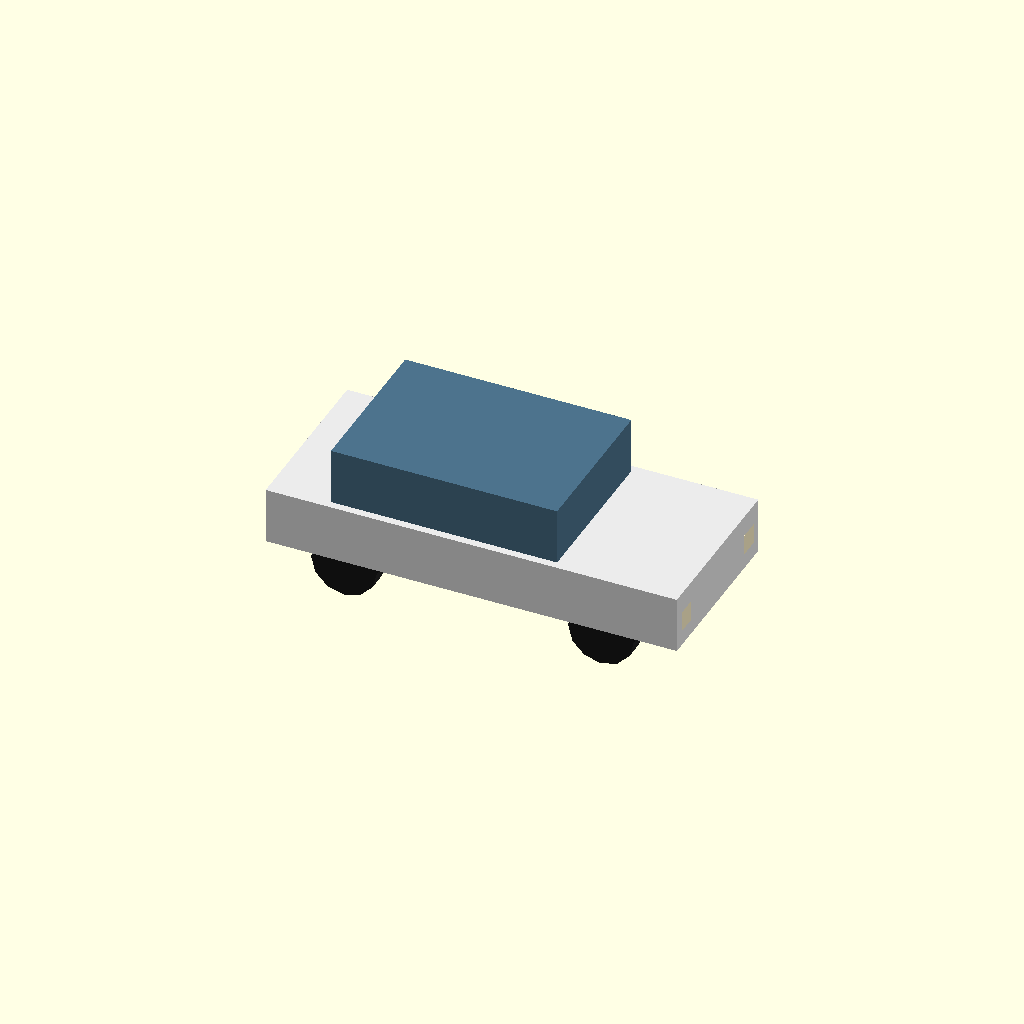
Cell 1: rendered with the file's own defaults.
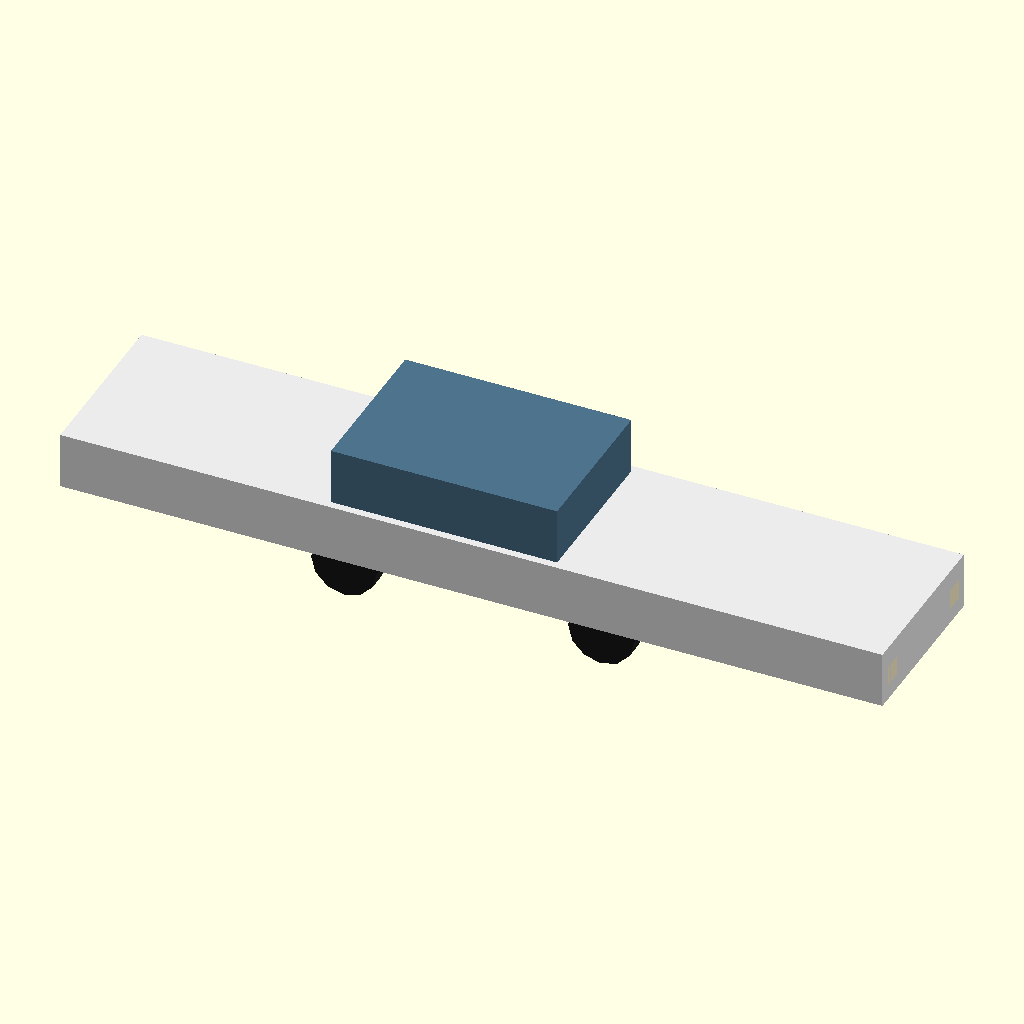
Cell 2: the same model with body_len = 8.
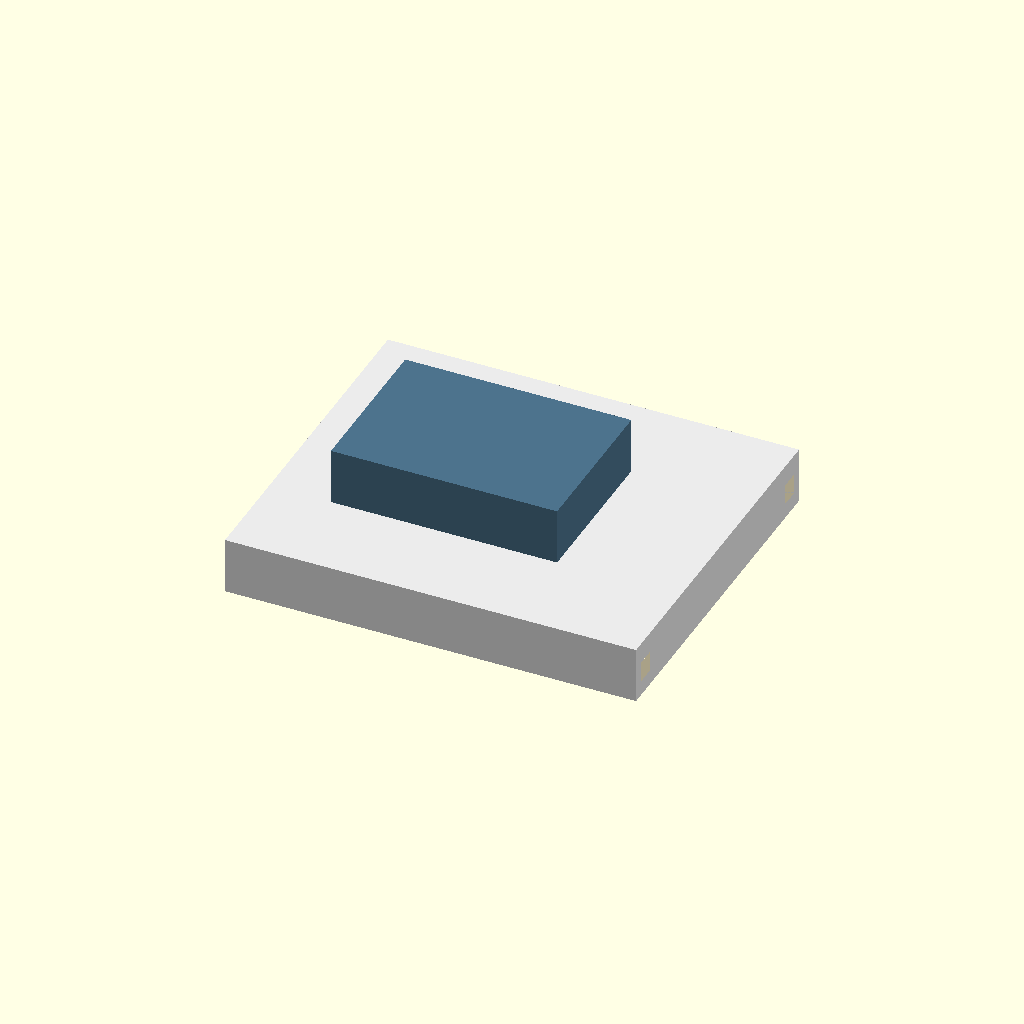
Cell 3 — body_w set to 3.4, the other parameters unchanged.
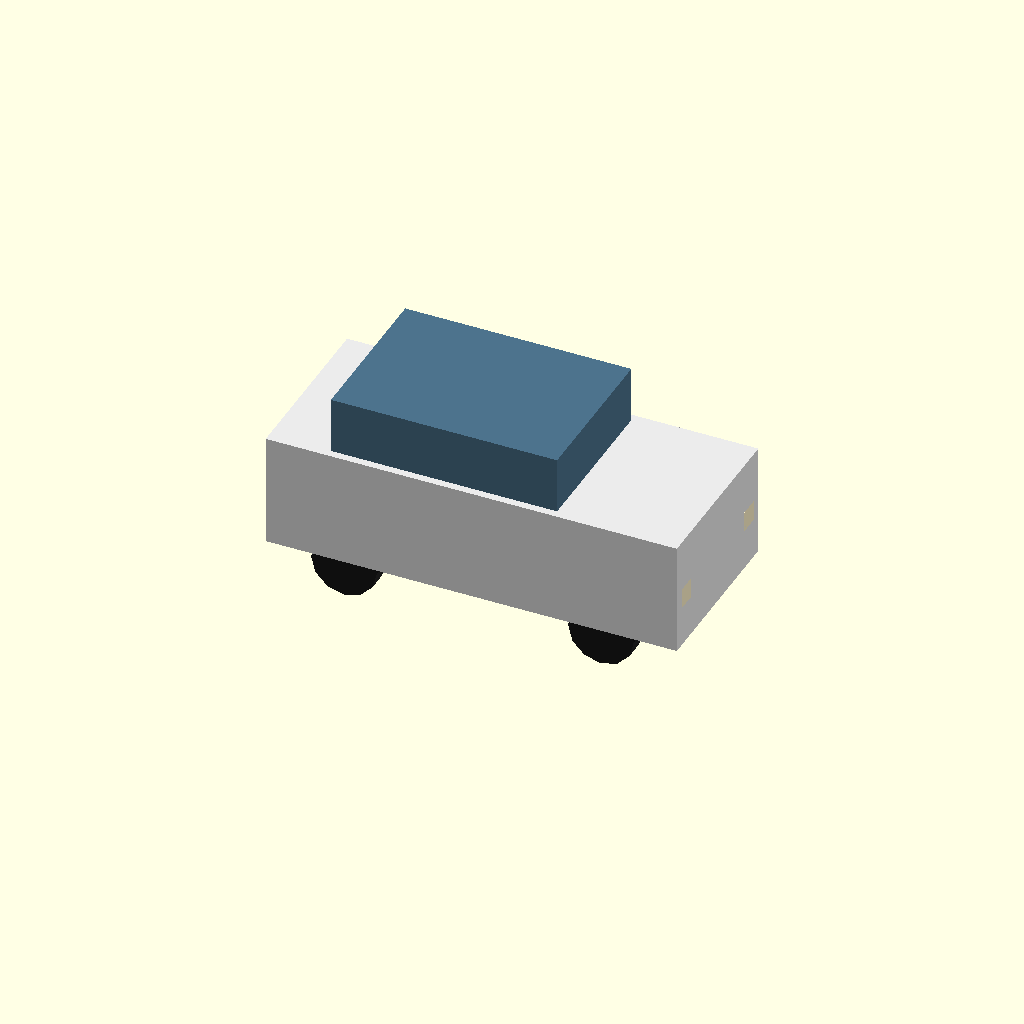
Cell 4 — body_h set to 1.1, the other parameters unchanged.
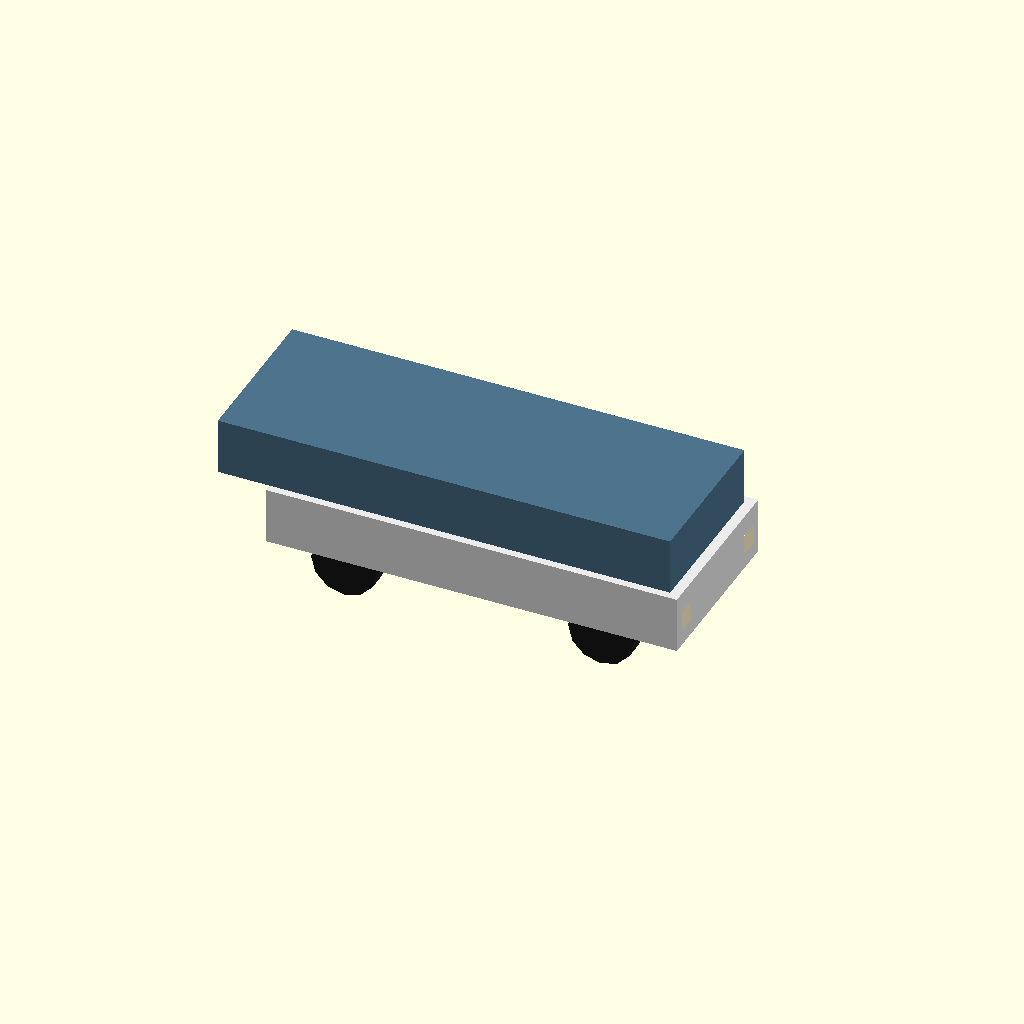
Cell 5 — cabin_len set to 4.4, the other parameters unchanged.
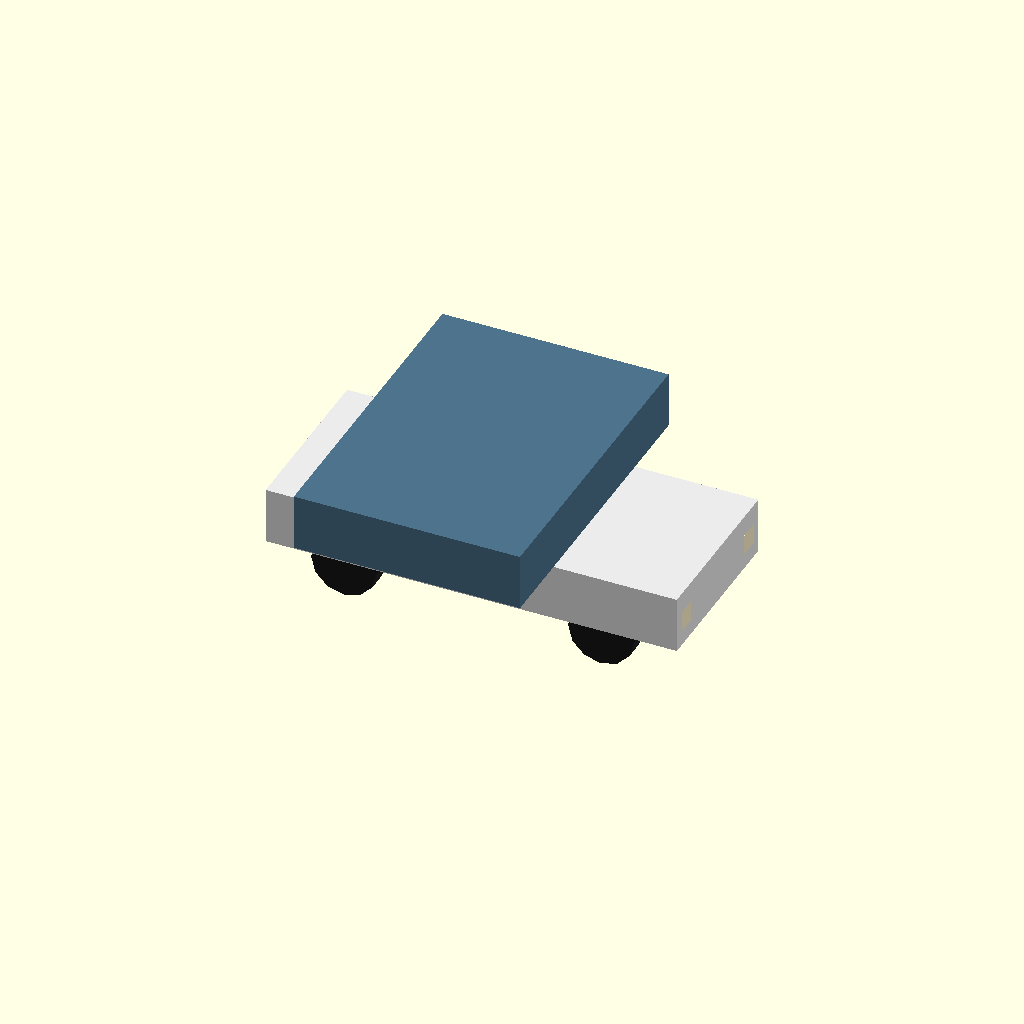
Cell 6 — cabin_w set to 3.1, the other parameters unchanged.
One fixed orthographic camera (rotation 55°, 0°, 25°; colour scheme Cornfield) for every cell.
The OpenSCAD source (models-src/car.scad):
// Car — generic four-wheel passenger car, drawn per parked car by the
// dynamic car batch (see render.carInstancesFor). The body colour is
// supplied via per-instance ColorTint so a row of parked cars reads as
// a row of different-coloured vehicles; everything else (wheels, glass)
// uses its own SCAD colour that gets multiplied with the tint.
//
// Conventions, units, and axis docs: see models-src/README.md.
//
//   +X = forward (the car's front faces +X)
//   +Y = lateral (driver's left when facing +X)
//   +Z = up
//
// Sized for a generic sedan: 4.0 m long × 1.7 m wide × ~1.5 m tall.

$fn = 12;

// ── Dimensions (metres) ────────────────────────────────────────────────
body_len = 4.00; // along X
body_w   = 1.70; // along Y
body_h   = 0.55; // lower body, from above the wheels to the windowsill

cabin_len = 2.20; // along X — sits roughly over the rear half
cabin_w   = 1.55; // slightly inset from body sides
cabin_h   = 0.55; // glass section above the body
cabin_x   = -0.30; // pulled back from centre so the hood is longer than the trunk

wheel_r        = 0.32;
wheel_thickness = 0.20;
wheelbase      = 2.50; // distance between front and rear axles along X
track          = 1.45; // distance between left and right wheels along Y

// Derived Z anchors
body_z  = wheel_r + 0.05;       // body sits just above the wheel tops
cabin_z = body_z + body_h;       // cabin sits on the body
ride_h  = body_z + body_h + cabin_h; // total car height to the roof

// ── Parts ──────────────────────────────────────────────────────────────
module wheel(x, y) {
    color([0.10, 0.10, 0.10]) // tyre black
    translate([x, y, wheel_r])
        rotate([90, 0, 0])
            cylinder(h = wheel_thickness, r = wheel_r, center = true);
}

module wheels() {
    wheel(+wheelbase / 2, -track / 2);
    wheel(+wheelbase / 2, +track / 2);
    wheel(-wheelbase / 2, -track / 2);
    wheel(-wheelbase / 2, +track / 2);
}

module body() {
    // White-ish in SCAD so the per-instance ColorTint can show the car's
    // colour. Per-vertex multiply gives (tint × 0.92), still readable.
    color([0.92, 0.92, 0.92])
    translate([0, 0, body_z + body_h / 2])
        cube([body_len, body_w, body_h], center = true);
}

module cabin() {
    // Glass cabin, tinted blue-grey. Multiplied with the per-instance
    // tint this lands in the dark-glass range regardless of car colour.
    color([0.30, 0.45, 0.55])
    translate([cabin_x, 0, cabin_z + cabin_h / 2])
        cube([cabin_len, cabin_w, cabin_h], center = true);
}

module headlights() {
    // Two small bright pads on the front face. Near-white so the
    // per-instance tint still leaves them noticeably brighter than the
    // body.
    color([1.0, 0.95, 0.80])
    for (y = [-body_w / 2 + 0.20, +body_w / 2 - 0.20])
        translate([body_len / 2 - 0.05, y, body_z + body_h * 0.45])
            cube([0.10, 0.20, 0.20], center = true);
}

module taillights() {
    color([0.85, 0.20, 0.20])
    for (y = [-body_w / 2 + 0.20, +body_w / 2 - 0.20])
        translate([-body_len / 2 + 0.05, y, body_z + body_h * 0.45])
            cube([0.10, 0.20, 0.20], center = true);
}

module car() {
    wheels();
    body();
    cabin();
    headlights();
    taillights();
}

car();

// ── Footprint metadata ─────────────────────────────────────────────────
// Half-extents in SCAD coords (X, Y). The car batch lays out a grid of
// instances inside each parking lot — the renderer doesn't currently
// read this footprint, but emitting it keeps the pipeline consistent
// with the building meshes and lets a future parking-lot density tuner
// query the canonical car size.
echo("MOGUL_META", "footprint", body_len / 2, body_w / 2);
Parameter table extracted from the source (name, type, default, range or options):
body_len: number, default 4
body_w: number, default 1.7
body_h: number, default 0.55
cabin_len: number, default 2.2
cabin_w: number, default 1.55
cabin_h: number, default 0.55
cabin_x: number, default -0.3
wheel_r: number, default 0.32
wheel_thickness: number, default 0.2
wheelbase: number, default 2.5
track: number, default 1.45
